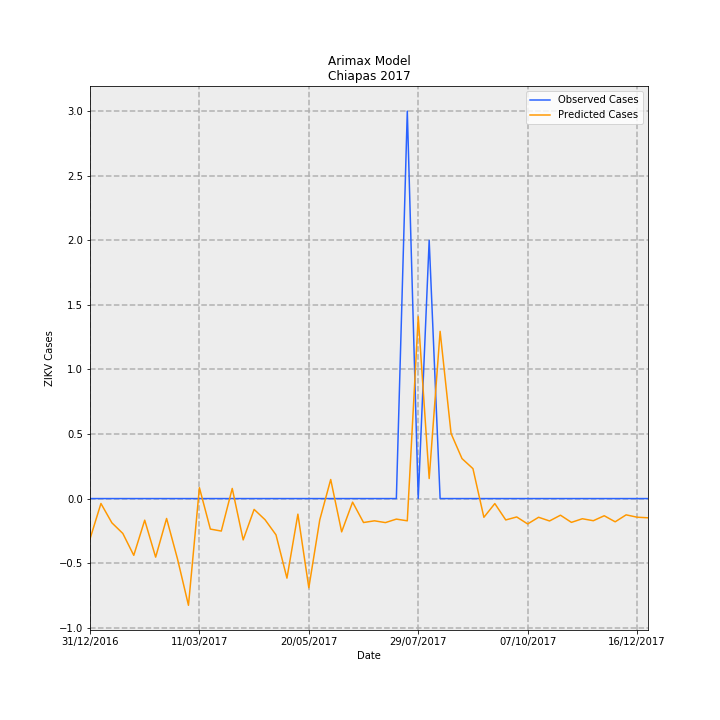

Values plotted in this chart, from the file beside it:
Date, predictions_incidence, observed_incidence, Predicted Cases, Observed Cases, error
31/12/2016, -0.005984, 0.0, -0.3122, 0.0, 0.3122
07/01/2017, -0.0007297, 0.0, -0.03808, 0.0, 0.03808
14/01/2017, -0.003598, 0.0, -0.1877, 0.0, 0.1877
21/01/2017, -0.005176, 0.0, -0.2701, 0.0, 0.2701
28/01/2017, -0.008424, 0.0, -0.4396, 0.0, 0.4396
04/02/2017, -0.003206, 0.0, -0.1673, 0.0, 0.1673
11/02/2017, -0.008691, 0.0, -0.4535, 0.0, 0.4535
18/02/2017, -0.002953, 0.0, -0.1541, 0.0, 0.1541
25/02/2017, -0.008976, 0.0, -0.4684, 0.0, 0.4684
04/03/2017, -0.01584, 0.0, -0.8263, 0.0, 0.8263
11/03/2017, 0.001612, 0.0, 0.08412, 0.0, -0.08412
18/03/2017, -0.004527, 0.0, -0.2362, 0.0, 0.2362
25/03/2017, -0.004821, 0.0, -0.2516, 0.0, 0.2516
01/04/2017, 0.001503, 0.0, 0.07845, 0.0, -0.07845
08/04/2017, -0.006136, 0.0, -0.3201, 0.0, 0.3201
15/04/2017, -0.001607, 0.0, -0.08387, 0.0, 0.08387
22/04/2017, -0.00314, 0.0, -0.1638, 0.0, 0.1638
29/04/2017, -0.005383, 0.0, -0.2809, 0.0, 0.2809
06/05/2017, -0.01181, 0.0, -0.6161, 0.0, 0.6161
13/05/2017, -0.002312, 0.0, -0.1207, 0.0, 0.1207
20/05/2017, -0.01324, 0.0, -0.6907, 0.0, 0.6907
27/05/2017, -0.003162, 0.0, -0.165, 0.0, 0.165
03/06/2017, 0.002829, 0.0, 0.1476, 0.0, -0.1476
10/06/2017, -0.004941, 0.0, -0.2578, 0.0, 0.2578
17/06/2017, -0.0005292, 0.0, -0.02761, 0.0, 0.02761
24/06/2017, -0.003554, 0.0, -0.1855, 0.0, 0.1855
01/07/2017, -0.003301, 0.0, -0.1722, 0.0, 0.1722
08/07/2017, -0.003565, 0.0, -0.186, 0.0, 0.186
15/07/2017, -0.003048, 0.0, -0.159, 0.0, 0.159
22/07/2017, -0.0033, 0.05749, -0.1722, 3.0, 3.172
29/07/2017, 0.02698, 0.0, 1.408, 0.0, -1.408
05/08/2017, 0.002974, 0.03833, 0.1552, 2.0, 1.845
12/08/2017, 0.02482, 0.0, 1.295, 0.0, -1.295
19/08/2017, 0.009659, 0.0, 0.504, 0.0, -0.504
26/08/2017, 0.005932, 0.0, 0.3095, 0.0, -0.3095
02/09/2017, 0.004443, 0.0, 0.2318, 0.0, -0.2318
09/09/2017, -0.002777, 0.0, -0.1449, 0.0, 0.1449
16/09/2017, -0.0007439, 0.0, -0.03881, 0.0, 0.03881
23/09/2017, -0.003172, 0.0, -0.1655, 0.0, 0.1655
30/09/2017, -0.002728, 0.0, -0.1423, 0.0, 0.1423
07/10/2017, -0.003766, 0.0, -0.1965, 0.0, 0.1965
14/10/2017, -0.002775, 0.0, -0.1448, 0.0, 0.1448
21/10/2017, -0.003323, 0.0, -0.1734, 0.0, 0.1734
28/10/2017, -0.002467, 0.0, -0.1287, 0.0, 0.1287
04/11/2017, -0.003531, 0.0, -0.1843, 0.0, 0.1843
11/11/2017, -0.002993, 0.0, -0.1562, 0.0, 0.1562
18/11/2017, -0.003285, 0.0, -0.1714, 0.0, 0.1714
25/11/2017, -0.00255, 0.0, -0.133, 0.0, 0.133
02/12/2017, -0.003449, 0.0, -0.18, 0.0, 0.18
09/12/2017, -0.002416, 0.0, -0.1261, 0.0, 0.1261
16/12/2017, -0.002763, 0.0, -0.1442, 0.0, 0.1442
23/12/2017, -0.002854, 0.0, -0.1489, 0.0, 0.1489
